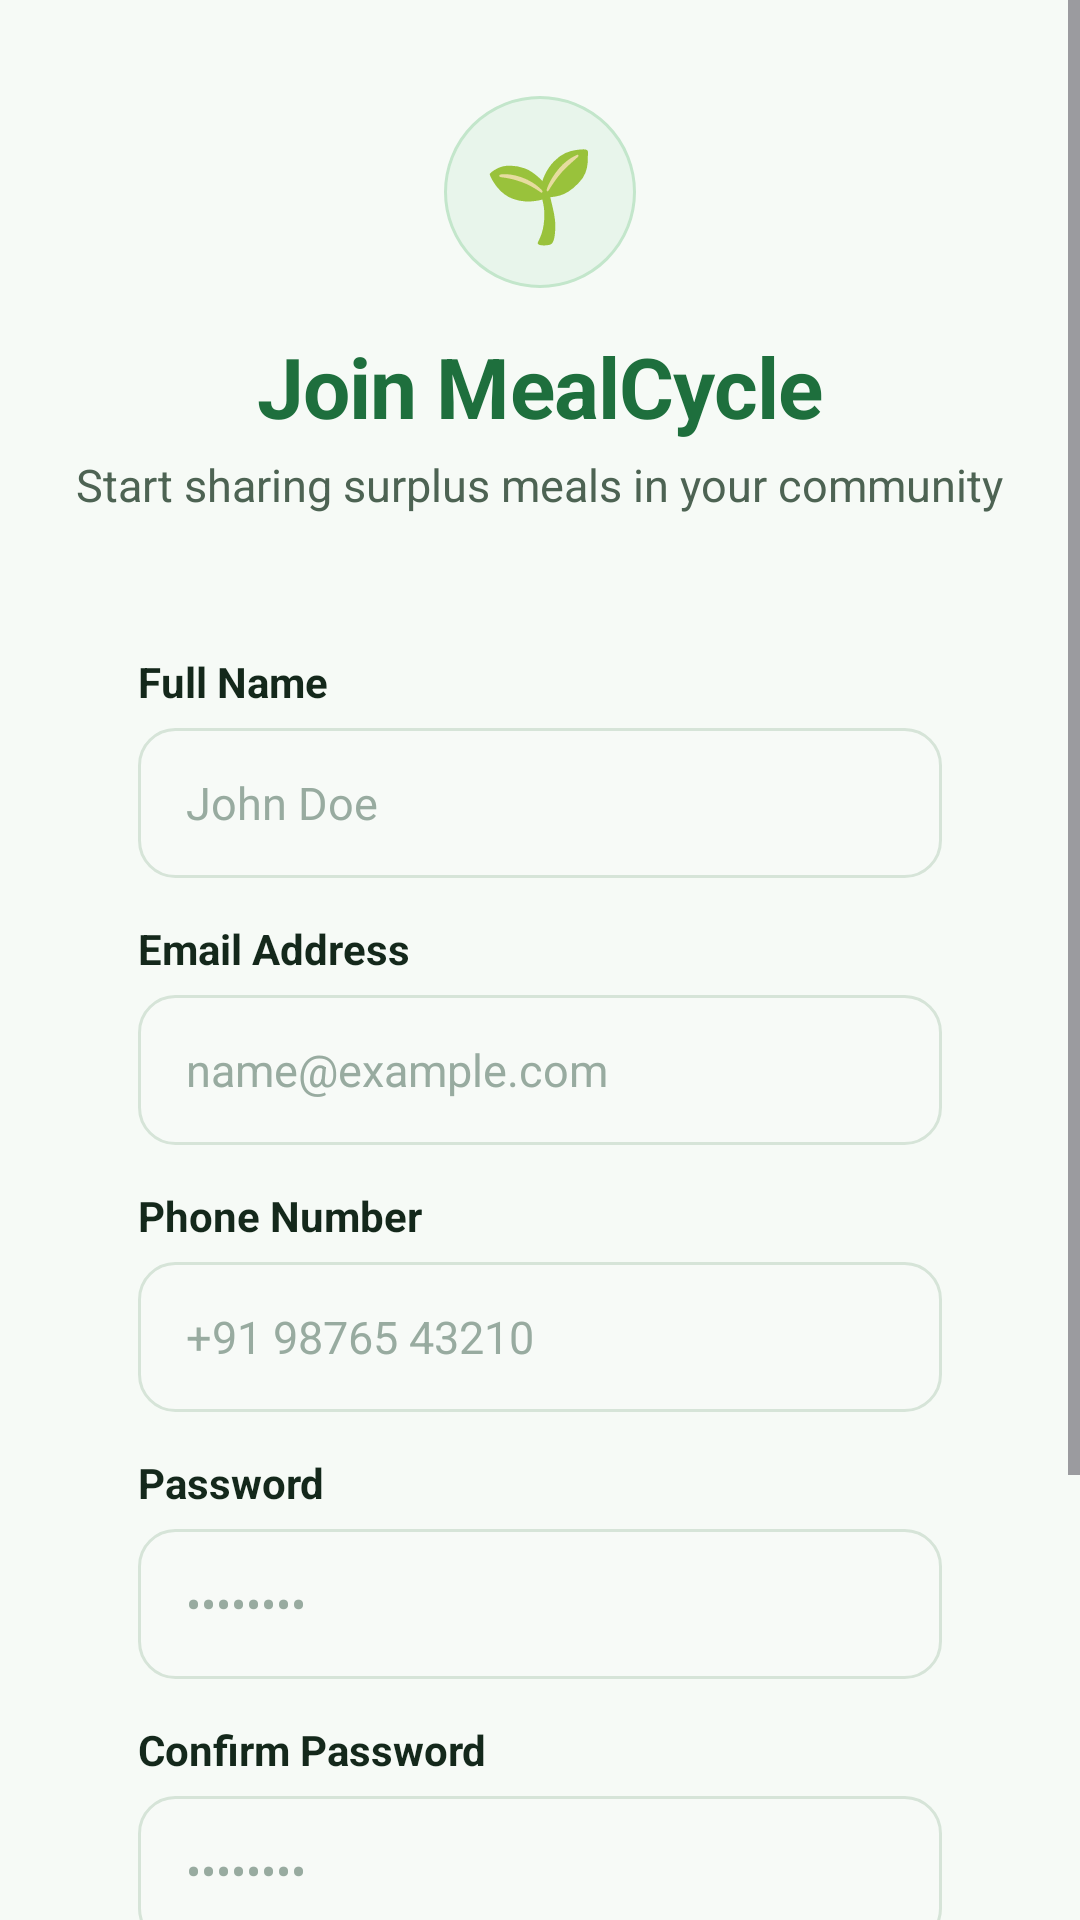

This screen was rendered from an Android layout file. Write that file and the resources it references.
<!-- AndroidManifest.xml: application theme Theme.MealCycle -->
<!-- res/layout/activity_register.xml -->
<?xml version="1.0" encoding="utf-8"?>
<ScrollView
    xmlns:android="http://schemas.android.com/apk/res/android"
    xmlns:app="http://schemas.android.com/apk/res-auto"
    android:layout_width="match_parent"
    android:layout_height="match_parent"
    android:fillViewport="true"
    android:background="@color/bg_main">

    <LinearLayout
        android:layout_width="match_parent"
        android:layout_height="wrap_content"
        android:orientation="vertical"
        android:paddingHorizontal="24dp"
        android:paddingVertical="32dp"
        android:gravity="center_horizontal">

        
        <FrameLayout
            android:layout_width="64dp"
            android:layout_height="64dp"
            android:background="@drawable/bg_circle_primary"
            android:layout_marginBottom="14dp">

            <TextView
                android:layout_width="wrap_content"
                android:layout_height="wrap_content"
                android:layout_gravity="center"
                android:text="🌱"
                android:textSize="30sp" />
        </FrameLayout>

        <TextView
            android:layout_width="wrap_content"
            android:layout_height="wrap_content"
            android:text="Join MealCycle"
            android:textSize="28sp"
            android:textStyle="bold"
            android:textColor="@color/primary"
            android:letterSpacing="-0.01" />

        <TextView
            android:layout_width="wrap_content"
            android:layout_height="wrap_content"
            android:text="Start sharing surplus meals in your community"
            android:textSize="15sp"
            android:textColor="@color/text_secondary"
            android:layout_marginTop="4dp"
            android:layout_marginBottom="24dp" />

        
        <LinearLayout
            android:layout_width="match_parent"
            android:layout_height="wrap_content"
            android:orientation="vertical"
            android:background="@drawable/bg_card_white"
            android:padding="22dp">

            <TextView
                android:layout_width="wrap_content"
                android:layout_height="wrap_content"
                android:text="Full Name"
                android:textColor="@color/text_primary"
                android:textStyle="bold"
                android:textSize="14sp"
                android:layout_marginBottom="6dp" />

            <EditText
                android:id="@+id/etName"
                android:layout_width="match_parent"
                android:layout_height="50dp"
                android:background="@drawable/bg_input_field"
                android:hint="John Doe"
                android:textColorHint="@color/text_hint"
                android:textColor="@color/text_primary"
                android:inputType="textPersonName"
                android:paddingHorizontal="16dp"
                android:textSize="15sp" />

            <TextView
                android:layout_width="wrap_content"
                android:layout_height="wrap_content"
                android:text="Email Address"
                android:textColor="@color/text_primary"
                android:textStyle="bold"
                android:textSize="14sp"
                android:layout_marginTop="14dp"
                android:layout_marginBottom="6dp" />

            <EditText
                android:id="@+id/etEmail"
                android:layout_width="match_parent"
                android:layout_height="50dp"
                android:background="@drawable/bg_input_field"
                android:hint="name@example.com"
                android:textColorHint="@color/text_hint"
                android:textColor="@color/text_primary"
                android:inputType="textEmailAddress"
                android:paddingHorizontal="16dp"
                android:textSize="15sp" />

            <TextView
                android:layout_width="wrap_content"
                android:layout_height="wrap_content"
                android:text="Phone Number"
                android:textColor="@color/text_primary"
                android:textStyle="bold"
                android:textSize="14sp"
                android:layout_marginTop="14dp"
                android:layout_marginBottom="6dp" />

            <EditText
                android:id="@+id/etPhone"
                android:layout_width="match_parent"
                android:layout_height="50dp"
                android:background="@drawable/bg_input_field"
                android:hint="+91 98765 43210"
                android:textColorHint="@color/text_hint"
                android:textColor="@color/text_primary"
                android:inputType="phone"
                android:paddingHorizontal="16dp"
                android:textSize="15sp" />

            <TextView
                android:layout_width="wrap_content"
                android:layout_height="wrap_content"
                android:text="Password"
                android:textColor="@color/text_primary"
                android:textStyle="bold"
                android:textSize="14sp"
                android:layout_marginTop="14dp"
                android:layout_marginBottom="6dp" />

            <EditText
                android:id="@+id/etPassword"
                android:layout_width="match_parent"
                android:layout_height="50dp"
                android:background="@drawable/bg_input_field"
                android:hint="••••••••"
                android:textColorHint="@color/text_hint"
                android:textColor="@color/text_primary"
                android:inputType="textPassword"
                android:paddingHorizontal="16dp"
                android:textSize="15sp" />

            <TextView
                android:layout_width="wrap_content"
                android:layout_height="wrap_content"
                android:text="Confirm Password"
                android:textColor="@color/text_primary"
                android:textStyle="bold"
                android:textSize="14sp"
                android:layout_marginTop="14dp"
                android:layout_marginBottom="6dp" />

            <EditText
                android:id="@+id/etConfirmPassword"
                android:layout_width="match_parent"
                android:layout_height="50dp"
                android:background="@drawable/bg_input_field"
                android:hint="••••••••"
                android:textColorHint="@color/text_hint"
                android:textColor="@color/text_primary"
                android:inputType="textPassword"
                android:paddingHorizontal="16dp"
                android:textSize="15sp" />

            
            <com.google.android.material.button.MaterialButton
                android:id="@+id/btnRegister"
                android:layout_width="match_parent"
                android:layout_height="52dp"
                android:text="Create Account"
                android:textAllCaps="false"
                android:textSize="16sp"
                android:textStyle="bold"
                android:backgroundTint="@color/primary"
                android:textColor="@color/white"
                android:layout_marginTop="22dp"
                app:cornerRadius="14dp"
                app:elevation="1dp" />

        </LinearLayout>

        
        <TextView
            android:id="@+id/tvLogin"
            android:layout_width="wrap_content"
            android:layout_height="wrap_content"
            android:text="Already have an account? Login"
            android:textSize="15sp"
            android:textColor="@color/primary"
            android:textStyle="bold"
            android:layout_marginTop="20dp"
            android:padding="8dp"
            android:clickable="true"
            android:focusable="true" />

    </LinearLayout>

</ScrollView>
<!-- resources referenced by this layout -->
<resources>
  <color name="bg_main">#F6FAF6</color>
  <color name="primary">#1E6F3D</color>
  <color name="text_hint">#98ABA0</color>
  <color name="text_primary">#14281B</color>
  <color name="text_secondary">#4D6353</color>
  <color name="white">#FFFFFFFF</color>
  <!-- drawable bg_circle_primary (drawable) -->
  <?xml version="1.0" encoding="utf-8"?>
  <shape xmlns:android="http://schemas.android.com/apk/res/android"
      android:shape="oval">
      <solid android:color="@color/primary_tint" />
      <stroke
          android:width="1dp"
          android:color="@color/primary_tint_border" />
  </shape>
  <!-- drawable bg_input_field (drawable) -->
  <?xml version="1.0" encoding="utf-8"?>
  <selector xmlns:android="http://schemas.android.com/apk/res/android">
      <item android:state_focused="true">
          <shape android:shape="rectangle">
              <solid android:color="@color/surface_card" />
              <corners android:radius="12dp" />
              <stroke
                  android:width="2dp"
                  android:color="@color/primary" />
          </shape>
      </item>
      <item>
          <shape android:shape="rectangle">
              <solid android:color="#F7FAF7" />
              <corners android:radius="12dp" />
              <stroke
                  android:width="1dp"
                  android:color="@color/border_light" />
          </shape>
      </item>
  </selector>
  <style name="Theme.MealCycle" parent="Base.Theme.MealCycle" />
  <color name="primary_tint">#E8F5EB</color>
  <color name="primary_tint_border">#C3E6CB</color>
  <color name="surface_card">#FFFFFF</color>
  <color name="border_light">#D6E4D8</color>
  <style name="Base.Theme.MealCycle" parent="Theme.Material3.DayNight.NoActionBar">
          
          <item name="colorPrimary">@color/primary</item>
          <item name="colorPrimaryVariant">@color/primary_dark</item>
          <item name="colorOnPrimary">@color/text_on_primary</item>
          <item name="colorSecondary">@color/secondary</item>
          <item name="colorSurface">@color/surface_card</item>
          <item name="android:windowBackground">@color/bg_main</item>
          <item name="android:statusBarColor">@color/bg_main</item>
          <item name="android:windowLightStatusBar">true</item>
      </style>
  <color name="primary_dark">#134E2A</color>
  <color name="text_on_primary">#FFFFFF</color>
  <color name="secondary">#E67E22</color>
</resources>
